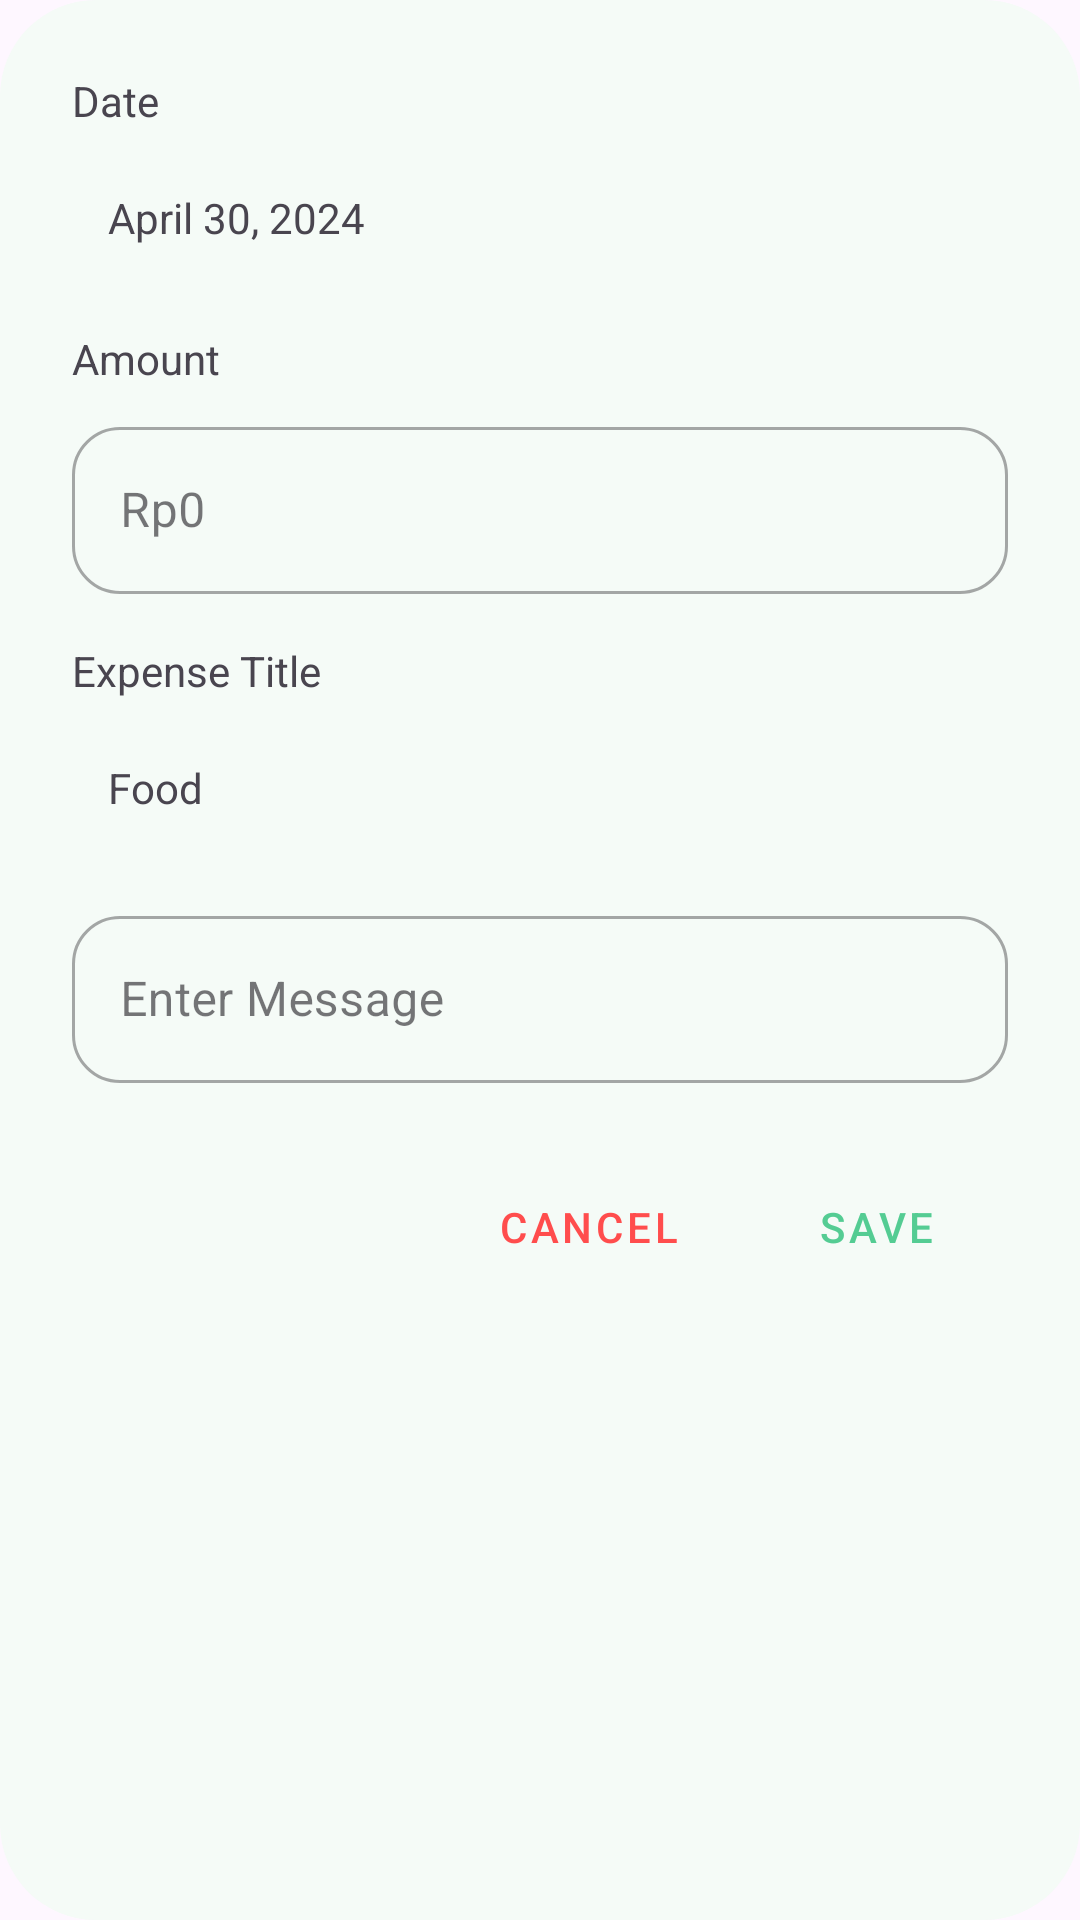

The Android layout XML behind this screen, and the referenced resources:
<!-- AndroidManifest.xml: application theme Theme.WANGKU -->
<!-- res/layout/dialog_add_transaction.xml -->
<?xml version="1.0" encoding="utf-8"?>
<LinearLayout xmlns:android="http://schemas.android.com/apk/res/android"
    xmlns:app="http://schemas.android.com/apk/res-auto"
    android:layout_width="match_parent"
    android:layout_height="wrap_content"
    android:orientation="vertical"
    android:background="@drawable/bg_roudedcard"
    android:padding="24dp">

    <TextView
        android:layout_width="wrap_content"
        android:layout_height="wrap_content"
        android:text="Date"
        android:textSize="14sp" />

    <TextView
        android:id="@+id/tv_date"
        android:layout_width="match_parent"
        android:layout_height="wrap_content"
        android:layout_marginTop="8dp"
        android:background="@drawable/bg_rounded_item"
        android:drawableEnd="@drawable/ic_date_range"
        android:drawablePadding="8dp"
        android:padding="12dp"
        android:text="April 30, 2024" />

    <TextView
        android:layout_width="wrap_content"
        android:layout_height="wrap_content"
        android:layout_marginTop="16dp"
        android:text="Amount"
        android:textSize="14sp" />

    <com.google.android.material.textfield.TextInputLayout
        style="@style/Widget.MaterialComponents.TextInputLayout.OutlinedBox"
        android:layout_width="match_parent"
        android:layout_height="wrap_content"
        android:layout_marginTop="8dp"
        app:boxCornerRadiusBottomEnd="16dp"
        app:boxCornerRadiusBottomStart="16dp"
        app:boxCornerRadiusTopEnd="16dp"
        app:boxCornerRadiusTopStart="16dp">

        <com.google.android.material.textfield.TextInputEditText
            android:id="@+id/et_amount"
            android:layout_width="match_parent"
            android:layout_height="wrap_content"
            android:hint="Rp0"
            android:inputType="numberDecimal" />
    </com.google.android.material.textfield.TextInputLayout>

    <TextView
        android:id="@+id/tv_title_label"
        android:layout_width="wrap_content"
        android:layout_height="wrap_content"
        android:layout_marginTop="16dp"
        android:text="Expense Title"
        android:textSize="14sp" />

    <TextView
        android:id="@+id/tv_expense_title"
        android:layout_width="match_parent"
        android:layout_height="wrap_content"
        android:layout_marginTop="8dp"
        android:background="@drawable/bg_rounded_item"
        android:padding="12dp"
        android:text="Food" />

    <com.google.android.material.textfield.TextInputLayout
        style="@style/Widget.MaterialComponents.TextInputLayout.OutlinedBox"
        android:layout_width="match_parent"
        android:layout_height="wrap_content"
        android:layout_marginTop="16dp"
        app:boxCornerRadiusBottomEnd="16dp"
        app:boxCornerRadiusBottomStart="16dp"
        app:boxCornerRadiusTopEnd="16dp"
        app:boxCornerRadiusTopStart="16dp">

        <com.google.android.material.textfield.TextInputEditText
            android:id="@+id/et_message"
            android:layout_width="match_parent"
            android:layout_height="wrap_content"
            android:hint="Enter Message" />
    </com.google.android.material.textfield.TextInputLayout>

    
    <LinearLayout
        android:layout_width="match_parent"
        android:layout_height="wrap_content"
        android:orientation="horizontal"
        android:gravity="end"
        android:layout_marginTop="24dp">

        <com.google.android.material.button.MaterialButton
            android:id="@+id/btn_cancel"
            style="@style/Widget.MaterialComponents.Button.TextButton"
            android:layout_width="wrap_content"
            android:layout_height="wrap_content"
            android:text="Cancel"
            android:textColor="@color/red_expense"
            android:layout_marginEnd="8dp"/>

        <com.google.android.material.button.MaterialButton
            android:id="@+id/btn_save"
            style="@style/Widget.MaterialComponents.Button.TextButton"
            android:layout_width="wrap_content"
            android:layout_height="wrap_content"
            android:text="Save"
            android:textColor="@color/brand_green"/>
    </LinearLayout>

</LinearLayout>
<!-- resources referenced by this layout -->
<resources>
  <color name="brand_green">#54CC93</color>
  <color name="red_expense">#FF4D4D</color>
  <!-- drawable bg_roudedcard (drawable) -->
  <?xml version="1.0" encoding="utf-8"?>
  <shape xmlns:android="http://schemas.android.com/apk/res/android"
      android:shape="rectangle">
      <solid android:color="@color/brand_background_light" />
      <corners
          android:topLeftRadius="32dp"
          android:topRightRadius="32dp"
          android:bottomLeftRadius="32dp"
          android:bottomRightRadius="32dp"/>
  </shape>
  <style name="Theme.WANGKU" parent="Base.Theme.WANGKU" />
  <color name="brand_background_light">#F5FBF7</color>
  <style name="Base.Theme.WANGKU" parent="Theme.Material3.Light.NoActionBar">
  
          <item name="colorPrimary">@color/brand_green</item>
          <item name="colorOnPrimary">@color/white</item>
  
          <item name="android:statusBarColor">@color/brand_green</item>
          <item name="android:windowLightStatusBar">false</item>
  
          
  
      </style>
  <color name="white">#FFFFFFFF</color>
</resources>
